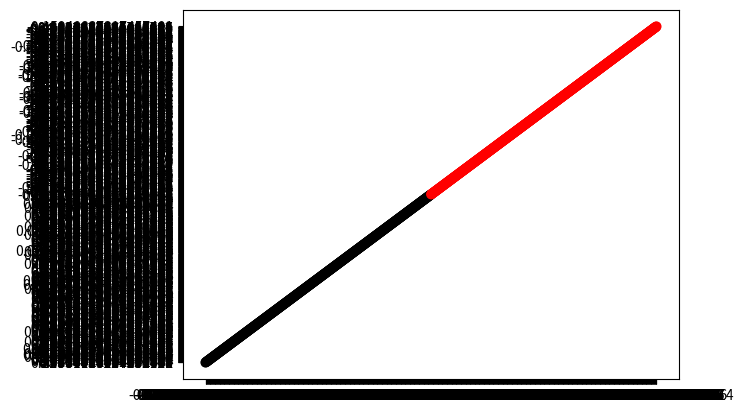

Python code for this plot:
# -*- coding: utf-8 -*-
"""
Created on Mon Jan 22 21:34:13 2018

[redacted]
"""
import numpy as np
import matplotlib.pyplot as plt
from pandas import *

def getValues(n):
    xb = (np.random.rand(n,1)*2-1)/2-0.5
    yb = (np.random.rand(n,1)*2-1)/2+0.5
    tb = np.ones([n,1])
    cb = np.tile('k',(n,1))
    xr = (np.random.rand(n,1)*2-1)/2+0.5
    yr = (np.random.rand(n,1)*2-1)/2-0.5
    tr = -np.ones([n,1])
    cr = np.tile('r',(n,1))
    b = np.concatenate((xb,yb,tb,cb),axis=1)
    r = np.concatenate((xr,yr,tr,cr),axis=1)
    inputs = np.concatenate((b,r),axis=0)
    
    myDF = DataFrame({
    'x1' : inputs[:,0],
    'x2' : inputs[:,1],
    'Targets' : inputs[:,2],
    'Color': inputs[:,3]
    })

    return(myDF)

nValues = 500
myValues = getValues(nValues)
#print(myValues.Color)

#plt.scatter(myValues.x1, myValues.x2, c=colormap[myValues.Targets], s=40)
plt.scatter(myValues.x1, myValues.x2, c=myValues.Color, s=40)
"""
Help:
http://stamfordresearch.com/scikit-learn-perceptron/
http://stamfordresearch.com/python-perceptron-re-visited/
https://www.youtube.com/watch?v=4J1ccdYRhmc
https://maviccprp.github.io/a-perceptron-in-just-a-few-lines-of-python-code/
https://glowingpython.blogspot.com/2011/10/perceptron.html
"""

"""
Problem 1.4

"""

"""
(a) Generate a linearly separable data set of size 20 as indicated in Exercise 1.4.
Plot the examples {(xn,yn)} as well as the target function f on a plane.
Be sure to mark the examples from different classes differently,
and add labels to the axes of the plot.
"""

"""
(b) Run the perceptron learning algorithm on the data set above.
Report the number of updates that the algorithm takes before convergin.
Plot the examples {(xn,yn)}, the target function f, and the final hypothesis
g in the same figure.
Comment on whether f is close to g.
"""

"""
(c) Repeat everything in (b) with another randomly generated data set of size 20.
Compare your results to (b)
"""


"""
(d) Repeat everything in (b) with another randomly generated data set of size 100.
Compare your results to (b)
"""

"""
(e) Repeat everything in (b) with another randomly generated data set of size 1000.
Compare your results to (b)
"""